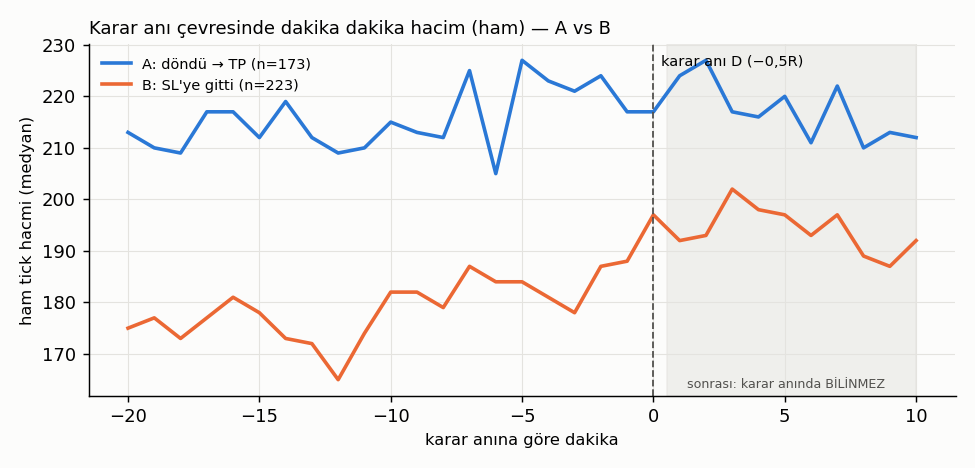

Values plotted in this chart, from the file beside it:
, A_dondu_TP_medyan, A_dondu_TP_n, B_SL_medyan, B_SL_n
-20, 213.0, 173, 175.0, 223
-19, 210.0, 173, 177.0, 223
-18, 209.0, 173, 173.0, 223
-17, 217.0, 173, 177.0, 223
-16, 217.0, 173, 181.0, 223
-15, 212.0, 173, 178.0, 223
-14, 219.0, 173, 173.0, 223
-13, 212.0, 173, 172.0, 223
-12, 209.0, 173, 165.0, 223
-11, 210.0, 173, 174.0, 223
-10, 215.0, 173, 182.0, 223
-9, 213.0, 173, 182.0, 223
-8, 212.0, 173, 179.0, 223
-7, 225.0, 173, 187.0, 223
-6, 205.0, 173, 184.0, 223
-5, 227.0, 173, 184.0, 223
-4, 223.0, 173, 181.0, 223
-3, 221.0, 173, 178.0, 223
-2, 224.0, 173, 187.0, 223
-1, 217.0, 173, 188.0, 223
0, 217.0, 173, 197.0, 223
1, 224.0, 173, 192.0, 223
2, 227.0, 173, 193.0, 223
3, 217.0, 173, 202.0, 223
4, 216.0, 173, 198.0, 223
5, 220.0, 173, 197.0, 223
6, 211.0, 173, 193.0, 223
7, 222.0, 173, 197.0, 223
8, 210.0, 173, 189.0, 223
9, 213.0, 173, 187.0, 223
10, 212.0, 173, 192.0, 223
